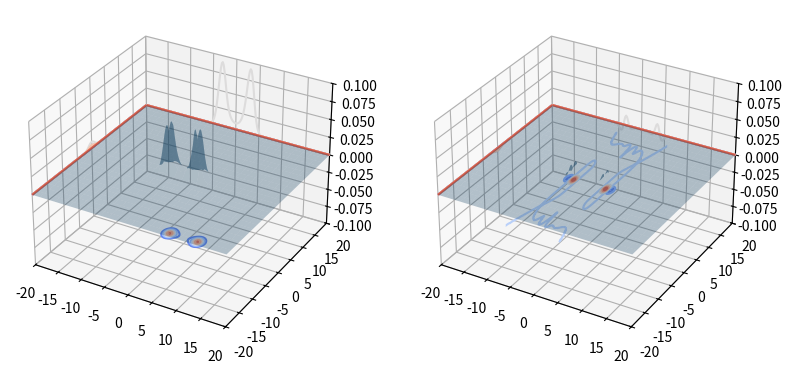

This figure's Python source:
# -*- coding: utf-8 -*-
"""
Created on Sat Jun 21 16:49:47 2014

[redacted]
"""

import numpy as np                      #Numpy for arrays and such
from math import exp                    #uhh... e?
import matplotlib.pyplot as plt         #2D Plotting
from mpl_toolkits.mplot3d import axes3d #3D Plotting
from matplotlib import cm               #Color Maps
def Basis_2D(b,x,y,cx,cy):              # RADIAL Basis centered at (cx,cy) evaluated at (x,y)
    b_2 = b*b
    x_c = x - cx
    x_c_2 = x_c*x_c
    y_c = y - cy
    y_c_2 = y_c*y_c
    return ( exp(-b_2 * (x_c_2 + y_c_2) ))
def Basis_2D_x(b,x,y,cx,cy):              # RADIAL Basis centered at (cx,cy) evaluated at (x,y)
    b_2 = b*b
    x_c = x - cx
    x_c_2 = x_c*x_c
    y_c = y - cy
    y_c_2 = y_c*y_c
    return ( -2*b_2*x_c*exp(-b_2 * (x_c_2 + y_c_2) ))
def Basis_2D_y(b,x,y,cx,cy):              # RADIAL Basis centered at (cx,cy) evaluated at (x,y)
    b_2 = b*b
    x_c = x - cx
    x_c_2 = x_c*x_c
    y_c = y - cy
    y_c_2 = y_c*y_c
    return ( -2*b_2*y_c*exp(-b_2 * (x_c_2 + y_c_2) ))
def Basis_2D_xx(b,x,y,cx,cy):              # RADIAL Basis centered at (cx,cy) evaluated at (x,y)
    b_2 = b*b
    x_c = x - cx
    x_c_2 = x_c*x_c
    y_c = y - cy
    y_c_2 = y_c*y_c
    return ( 2*b_2*(2*b_2*x_c_2 - 1)*exp(-b_2 * (x_c_2 + y_c_2) ))
def Basis_2D_xy(b,x,y,cx,cy):              # RADIAL Basis centered at (cx,cy) evaluated at (x,y)
    b_2 = b*b
    x_c = x - cx
    x_c_2 = x_c*x_c
    y_c = y - cy
    y_c_2 = y_c*y_c
    return ( 4*b_2*x_c*y_c*exp(-b_2 * (x_c_2 + y_c_2) ))
def Basis_2D_yy(b,x,y,cx,cy):              # RADIAL Basis centered at (cx,cy) evaluated at (x,y)
    b_2 = b*b
    x_c = x - cx
    x_c_2 = x_c*x_c
    y_c = y - cy
    y_c_2 = y_c*y_c
    return ( 2*b_2*(2*b_2*y_c_2 - 1)*exp(-b_2 * (x_c_2 + y_c_2) ))
def f(x,y):
    return(.00831521 * np.exp(-0.5*(-x*x + 0.05*x*x*x*x + y*y)))
def g1(x,y):
    return y
def g1_x(x,y):
    return 0
def g1_y(x,y):
    return 1
def g2(x,y):
    xi = .2
    w = 1
    gam = .1
    return - 2*xi*w*y + w*w*x - w*w*gam*x*x*x
def g2_x(x,y):
    xi = .2
    w = 1
    gam = .1
    return w*w - 3*w*w*gam*x*x
def g2_y(x,y):
    xi = .2
    w = 1
    gam = .1
    return - 2*xi*w
# Matrixes for the problem
def Build_A(b,x,y,xc,yc):               # Matrix H (Ax=b, Hc=g)
    A = np.zeros((np.size(x,0)*np.size(y,1)+1,np.size(xc,0)*np.size(yc,1)+1))       # Why is there a 1 here?  (Integral Boundary Condition)
    for i in range(np.size(x,0)):     
        for j in range(np.size(y,1)):    # x[i](maxy) + y[j] is rows of A
            for k in range(np.size(xc,0)):
                for l in range(np.size(yc,1)): # xc[i](maxy) + yc[j] is column of A
                    Ai = i*(np.size(y,1))+j
                    Aj = k*(np.size(yc,1))+l      
                    A[Ai,Aj]=Aij(b,x[i,j],y[i,j],xc[k,l],yc[k,l])
    for i in range(np.size(x,0)*np.size(y,1)):
        A[i,np.size(xc,0)*np.size(yc,1)]=1.         # for Lagrange Multiplier
    return A
def Build_b(l):
    b = np.zeros(l+1)
    return b
def Aij(b,x,y,xc,yc):
    D = .4
    return D*Basis_2D_yy(b,x,y,xc,yc)-Basis_2D(b,x,y,xc,yc)*g1_x(x,y)-g1(x,y)*Basis_2D_x(b,x,y,xc,yc)-g2_y(x,y)*Basis_2D(b,x,y,xc,yc)-g2(x,y)*Basis_2D_y(b,x,y,xc,yc)
def u_hat_x(b,x,y,Xc,Yc,c):
    z = 0
    for i in range(np.size(Xc,0)):
        for j in range(np.size(Yc,1)):
            z = z + c[i,j]*Basis_2D(b, x, y, Xc[i,j],Yc[i,j])
    return z
def u_hat(b,x,y,xc,yc,c):
    z = np.zeros((np.size(x,0),np.size(y,1)))
    for i in range(np.size(x,0)):               #Columns of X, and Rows of Y
        for j in range(np.size(y,1)):           #For Each Z point (i,j):
            z[i,j] = u_hat_x(b,x[i,j],y[i,j],xc,yc,c)
    return z
def error(b,x,y,xc,yc,c):
    err = 0
    z = f(x,y)
    errv = (z-u_hat(b,x,y,xc,yc,c))
    errv = errv*errv
    err = np.sqrt(np.sum(errv))    
    return err
def merit(b,x,y,xc,yc,c,l):
    z = u_hat(b,x,y,xc,yc,c)
    basement = np.sum(np.abs((z - np.abs(z))/2))
    attic = np.sum(((z-1) + np.abs(z-1))/2)
    return np.abs(l) + basement + attic
def plot_f(ax,x,y):               # f(x) add up all bases*height and then plot it
    z = f(x,y)
    ax.plot_surface(x,y,z, rstride=8, cstride=8, alpha=0.3)
    cset = ax.contour(x,y,z, zdir='z', offset = -np.amax(np.abs(z)), cmap=cm.coolwarm)
    cset = ax.contour(x,y,z, zdir='x', offset = -np.amin(x), cmap=cm.coolwarm)
    cset = ax.contour(x,y,z, zdir='y', offset = np.amax(y), cmap=cm.coolwarm)
    ax.set_xlim(np.amin(x),np.amax(x))
    ax.set_ylim(np.amin(y),np.amax(y))
    ax.set_zlim(-round(np.amax(np.abs(z)),1),round(np.amax(np.abs(z)),1))
    plt.show()
def plot_f_approx(ax,b,x,y,xc,yc,c):               # f(x) add up all bases*height and then plot it
    z = u_hat(b,x,y,xc,yc,c)
    ax.plot_surface(x,y,z, rstride=8, cstride=8, alpha=0.3)
    cset = ax.contour(x,y,z, zdir='z', offset = -np.amax(np.abs(z)), cmap=cm.coolwarm)
    cset = ax.contour(x,y,z, zdir='x', offset = np.amin(x), cmap=cm.coolwarm)
    cset = ax.contour(x,y,z, zdir='y', offset = np.amax(y), cmap=cm.coolwarm)
    ax.set_xlim(np.amin(x),np.amax(x))
    ax.set_ylim(np.amin(y),np.amax(y))
    ax.set_zlim(-round(np.amax(np.abs(z)),1),round(np.amax(np.abs(z)),1))
    plt.show()
def plot_f_error(ax,b,x,y,xc,yc,c):
    z = f(x,y)
    za = u_hat(b,x,y,xc,yc,c)
    z = z-za
    ax.plot_surface(x,y,z, rstride=8, cstride=8, alpha=0.3)
    cset = ax.contour(x,y,z, zdir='z', offset = -np.amax(np.abs(z)), cmap=cm.coolwarm)
    cset = ax.contour(x,y,z, zdir='x', offset = np.amin(x), cmap=cm.coolwarm)
    cset = ax.contour(x,y,z, zdir='y', offset = np.amax(y), cmap=cm.coolwarm)
    ax.set_xlim(np.amin(x),np.amax(x))
    ax.set_ylim(np.amin(y),np.amax(y))
    ax.set_zlim(-.1,.1)
    plt.show()
# beta = .69
nbx = 11
nby = 11
xbound0 = -2
xbound1 = 2
ybound0 = -2
ybound1 = 2
xc=np.linspace(xbound0,xbound1,nbx) # Vector of centers, xi's dimension should be "centers"
yc=np.linspace(ybound0,ybound1,nby) # Vector of centers, yi's dimension should be "centers"
Xc,Yc = np.meshgrid(xc,yc,indexing = 'ij')        # Please note: X is COLUMNS, Y is ROWS
xr = np.linspace(-5,5,20)
yr = np.linspace(-5,5,20)
Xr,Yr = np.meshgrid(xr,yr,indexing ='ij')
xe=np.linspace(-20,20,201)
ye=np.linspace(-20,20,201)
Xe,Ye = np.meshgrid(xe,ye,indexing ='ij')
g = Build_b(np.size(Xc,0)*np.size(Yc,1))
g[np.size(Xc,0)*np.size(Yc,1)]=1
#Coarse
betamin = .765
betamax = .776
betaspace = np.arange(betamin,betamax,.005)
lam = np.zeros(np.size(betaspace))
SumC = np.zeros(np.size(betaspace))
Errr = np.zeros(np.size(betaspace))
merits = np.zeros(np.size(betaspace))
minerr=1e9
for i in range(np.size(betaspace)):
    beta = betaspace[i]    
    H = Build_A(beta,Xc,Yc,Xc,Yc)
#    g = Build_b(np.size(Xc[0])*np.size(Yc[1]))   (build every timestep if not constant length)
    # Boundary equations
    for j in range(np.size(Xc,0)*np.size(Yc,1)):                #  Boundary Condition 0, integral, i.e. all ck must add up to that
      H[np.size(Xc,0)*np.size(Yc,1,),j]=np.pi/beta/beta
    # Solve
#    a = np.linalg.lstsq(H,g)
#    ck=a[0]      # Copy to coefficients
    ck = np.linalg.solve(H,g)
    if (np.abs(ck[np.size(Xc,0)*np.size(Yc,1)]) > 1e-9):
        lam[i] = ck[np.size(Xc,0)*np.size(Yc,1)]
    else:
      lam[i] = 0
    SumC[i] = sum(H[np.size(Xc,0)*np.size(Yc,1)]*ck)
    ckec = np.resize(ck[0:np.size(Xc,0)*np.size(Yc,1)-1],(np.size(Xc,0),np.size(Yc,1)))
    Errr[i] = error(beta,Xr,Yr,Xc,Yc,ckec)
    merits[i] = merit(beta,Xr,Yr,Xc,Yc,ckec,lam[i])
    if(np.abs(1-np.dot(H[np.size(Xc,0)*np.size(Yc,1,)],ck)) > .01):
        merits[i] = merits[i]+10
    if(Errr[i] < minerr):
        betafinal = beta
        ckfinal = ck
        lamfinal = lam[i]
        SCfinal = SumC[i]
        meritfinal = merits[i]
        minerr = Errr[i]

Bx = np.zeros((np.size(Xc,0)*np.size(Yc,1),1))
By = np.zeros((np.size(Xc,0)*np.size(Yc,1),1))
for i in range(np.size(Xc,0)):
    for j in range(np.size(Yc,1)):
        Bi = i*(np.size(Yc,1))+j
        Bx[Bi,0] = Xc[i,j]
        By[Bi,0] = Yc[i,j]
print(betafinal,lamfinal,meritfinal)
Bck = ck[0:np.size(Xc,0)*np.size(Yc,1)-1]
ck = np.resize(ckfinal[0:np.size(Xc,0)*np.size(Yc,1)-1],(np.size(Xc,0),np.size(Yc,1)))
fig = plt.figure(figsize=plt.figaspect(0.5))
ax1 = fig.add_subplot(1,2,1,projection='3d')
plot_f_approx(ax1,betafinal,Xe,Ye,Xc,Yc,ck)
#ax1 = plt.subplot(221)
#ax2 = plt.subplot(223)
#ax3 = plt.subplot(122)
ax2 = fig.add_subplot(1,2,2, projection='3d')
plot_f_error(ax2,betafinal,Xe,Ye,Xc,Yc,ck)
#plot_f(ax2,Xe,Ye)
#fig3 = plt.figure
#plot_f(fig3,betafinal,xd,xc,ckfinal)
#ax1.plot(xd,ans,'b')
#Plot error over betaspace
#fig2 = plt.figure()
#plt.plot(betaspace,Errr,'b')
#plt.ylabel("ErrorSum")
#plt.xlabel("Fatness Factor (Width Parameter)")
#plt.ylim(0,4)